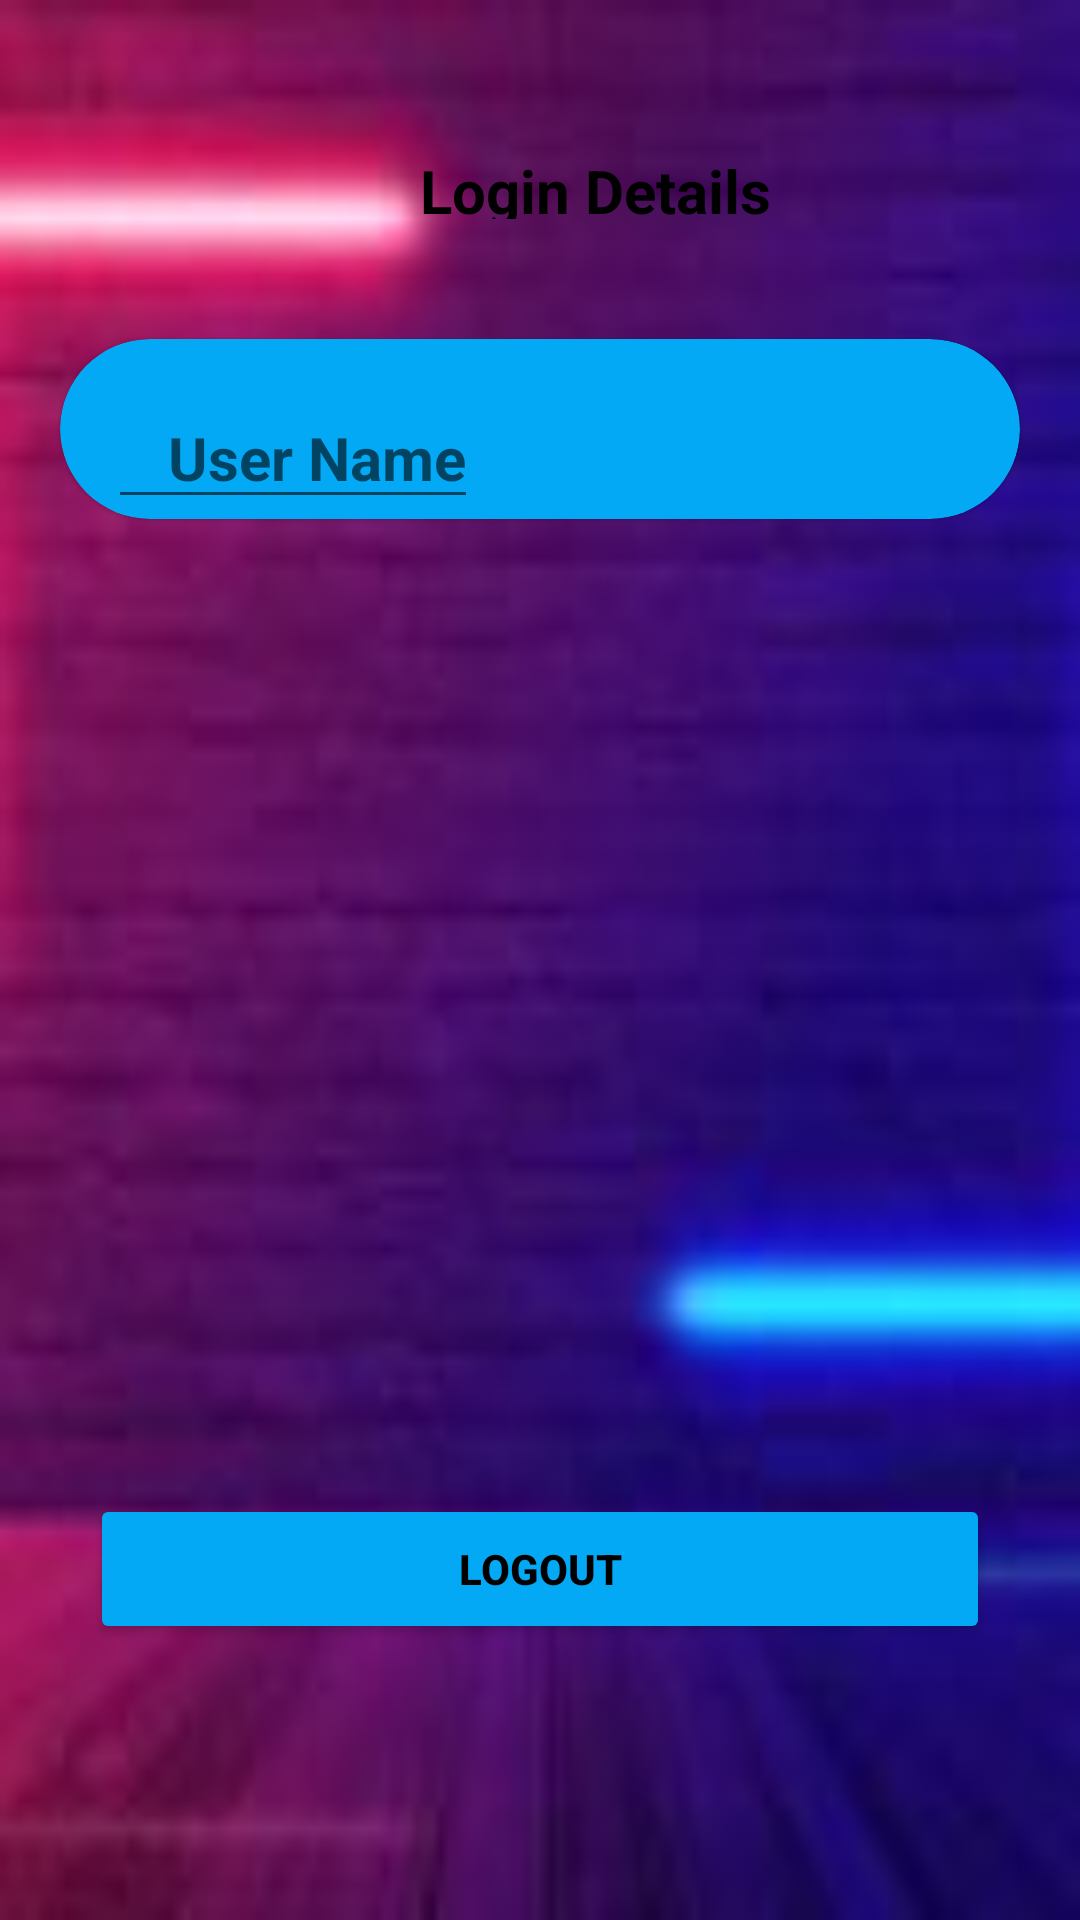

Layout XML and referenced resources for this Android screen:
<!-- AndroidManifest.xml: application theme Theme.SqlLiteRegistrationForm -->
<!-- res/layout/activity_login_successfully.xml -->
<?xml version="1.0" encoding="utf-8"?>
<androidx.constraintlayout.widget.ConstraintLayout xmlns:android="http://schemas.android.com/apk/res/android"
    xmlns:app="http://schemas.android.com/apk/res-auto"
    xmlns:tools="http://schemas.android.com/tools"
    android:layout_width="match_parent"
    android:layout_height="match_parent"
    android:background="@drawable/img_1"
    tools:context=".LoginSuccessfully">
    <TextView
        android:id="@+id/text1"
        android:layout_width="337dp"
        android:layout_height="63dp"
        android:layout_margin="30dp"
        android:paddingTop="10dp"
        android:layout_marginStart="20dp"
        android:layout_marginTop="16dp"
        android:padding="20dp"
        android:text="Login Details"
        android:textAlignment="center"
        android:textColor="@color/black"
        android:textSize="20sp"
        android:textStyle="bold"
        app:layout_constraintStart_toStartOf="parent"
        app:layout_constraintTop_toTopOf="parent" />

    <com.google.android.material.card.MaterialCardView
        android:id="@+id/card1"
        android:layout_width="match_parent"
        android:layout_height="60dp"
        android:layout_margin="20dp"
        android:layout_marginStart="16dp"
        app:cardBackgroundColor="#03A9F4"
        app:cardCornerRadius="36dp"
        app:layout_constraintStart_toStartOf="parent"
        app:layout_constraintTop_toBottomOf="@id/text1" />

    <EditText
        android:id="@+id/username"
        android:layout_width="wrap_content"
        android:layout_height="wrap_content"
        android:layout_margin="16dp"
        android:layout_marginStart="16dp"
        android:drawablePadding="10dp"
        android:elevation="10dp"
        android:hint="User Name"
        android:inputType="textEmailAddress"
        android:paddingLeft="20dp"
        android:textColor="@color/black"
        android:textSize="20sp"
        android:textStyle="bold"
        app:layout_constraintStart_toStartOf="@+id/card1"
        app:layout_constraintTop_toTopOf="@+id/card1" />



    <Button
        android:id="@+id/delete"
        android:layout_width="300dp"
        android:layout_height="50dp"
        android:layout_marginBottom="92dp"
        android:backgroundTint="#03A9F4"
        android:gravity="center"
        android:paddingTop="10dp"
        android:text="LogOut"
        android:textAlignment="center"
        android:textColor="@color/black"
        android:textStyle="bold"
        app:layout_constraintBottom_toBottomOf="parent"
        app:layout_constraintEnd_toEndOf="parent"
        app:layout_constraintStart_toStartOf="parent" />


</androidx.constraintlayout.widget.ConstraintLayout>
<!-- resources referenced by this layout -->
<resources>
  <color name="black">#FF000000</color>
  <!-- drawable img_1: png bitmap (drawable, 39887 bytes) -->
  <style name="Theme.SqlLiteRegistrationForm" parent="Theme.MaterialComponents.DayNight.DarkActionBar">
          
          <item name="colorPrimary">@color/purple_500</item>
          <item name="colorPrimaryVariant">@color/purple_700</item>
          <item name="colorOnPrimary">@color/white</item>
          
          <item name="colorSecondary">@color/teal_200</item>
          <item name="colorSecondaryVariant">@color/teal_700</item>
          <item name="colorOnSecondary">@color/black</item>
          
          <item name="android:statusBarColor">?attr/colorPrimaryVariant</item>
          
      </style>
  <color name="purple_500">#FF6200EE</color>
  <color name="purple_700">#FF3700B3</color>
  <color name="white">#FFFFFFFF</color>
  <color name="teal_200">#FF03DAC5</color>
  <color name="teal_700">#FF018786</color>
</resources>
